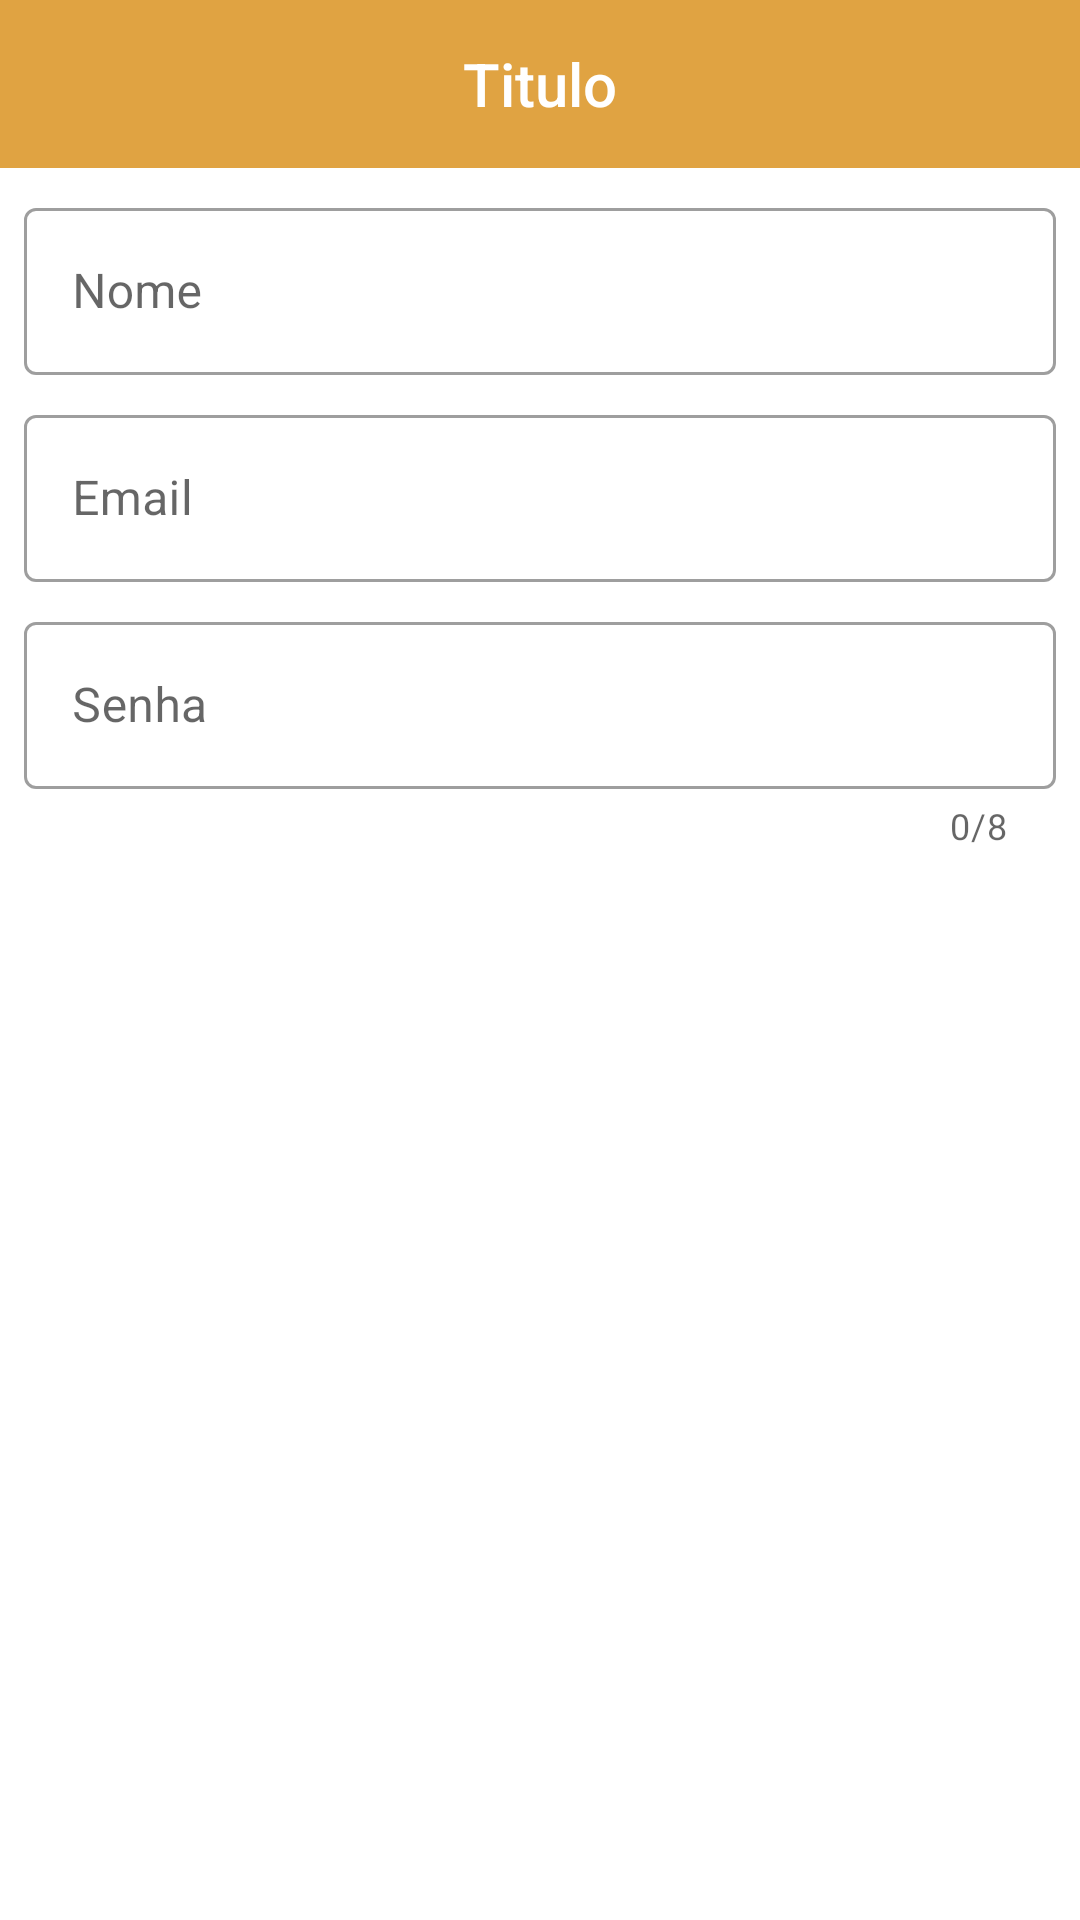

Here is an Android app screen rendered from its layout file. Give the layout XML and the strings, colors and styles it references.
<!-- AndroidManifest.xml: application theme AppTheme -->
<!-- res/layout/activity_user_register.xml -->
<?xml version="1.0" encoding="utf-8"?>
<LinearLayout
        xmlns:android="http://schemas.android.com/apk/res/android"
        xmlns:tools="http://schemas.android.com/tools"
        xmlns:app="http://schemas.android.com/apk/res-auto"
        android:layout_width="match_parent"
        android:layout_height="match_parent"
        android:orientation="vertical"
        tools:context=".UserRegisterActivity">

    <com.google.android.material.appbar.AppBarLayout
            android:id="@+id/app_bar_layout"
            android:layout_width="match_parent"
            android:layout_height="wrap_content">

        <include layout="@layout/menu_toolbar_layout"
                 android:layout_width="match_parent"
                 android:layout_height="?attr/actionBarSize" />

    </com.google.android.material.appbar.AppBarLayout>

    <com.google.android.material.textfield.TextInputLayout
            android:id="@+id/txt_layout_name"
            style="@style/Widget.MaterialComponents.TextInputLayout.OutlinedBox"
            android:layout_width="match_parent"
            android:layout_height="wrap_content"
            android:layout_marginTop="8dp"
            android:layout_marginLeft="8dp"
            android:layout_marginRight="8dp"
            android:hint="@string/user_register_nome">

        <com.google.android.material.textfield.TextInputEditText
                android:id="@+id/txt_edit_name"
                android:layout_width="match_parent"
                android:layout_height="wrap_content"
                android:inputType="textCapWords"/>

    </com.google.android.material.textfield.TextInputLayout>

    <com.google.android.material.textfield.TextInputLayout
            android:id="@+id/txt_layout_email"
            style="@style/Widget.MaterialComponents.TextInputLayout.OutlinedBox"
            android:layout_width="match_parent"
            android:layout_height="wrap_content"
            android:layout_marginTop="8dp"
            android:layout_marginLeft="8dp"
            android:layout_marginRight="8dp"
            android:hint="@string/user_register_email">

        <com.google.android.material.textfield.TextInputEditText
                android:id="@+id/txt_edit_email"
                android:layout_width="match_parent"
                android:layout_height="wrap_content"
                android:inputType="textEmailAddress"/>

    </com.google.android.material.textfield.TextInputLayout>

    <com.google.android.material.textfield.TextInputLayout
            android:id="@+id/txt_layout_password"
            style="@style/Widget.MaterialComponents.TextInputLayout.OutlinedBox"
            android:layout_width="match_parent"
            android:layout_height="wrap_content"
            android:layout_marginTop="8dp"
            android:layout_marginLeft="8dp"
            android:layout_marginRight="8dp"
            android:hint="@string/user_register_senha"
            app:counterEnabled="true"
            app:counterMaxLength="8">

        <com.google.android.material.textfield.TextInputEditText
                android:id="@+id/txt_edit_password"
                android:layout_width="match_parent"
                android:layout_height="wrap_content"
                android:inputType="textPassword"
                android:maxLength="8"/>

    </com.google.android.material.textfield.TextInputLayout>

    <Button android:id="@+id/btn_user_register"
            android:layout_width="match_parent"
            android:layout_height="wrap_content"
            android:text="@string/user_register_cadastrar"
            android:layout_marginTop="8dp"
            android:layout_marginLeft="8dp"
            android:layout_marginRight="8dp"
            style="@style/Widget.MaterialComponents.Button.UnelevatedButton"/>

</LinearLayout>
<!-- res/layout/menu_toolbar_layout.xml (included above) -->
<?xml version="1.0" encoding="utf-8"?>
<androidx.appcompat.widget.Toolbar xmlns:android="http://schemas.android.com/apk/res/android"
                                   android:id="@+id/toolbar"
              android:layout_width="match_parent"
              android:layout_height="?attr/actionBarSize"
		android:background="@color/colorPrimary">

	<TextView
			android:id="@+id/toolbar_title"
			android:layout_width="wrap_content"
			android:layout_height="wrap_content"
			android:layout_gravity="center"
			android:textColor="@android:color/white"
			android:text="Titulo"
			android:textAppearance="@android:style/TextAppearance.DeviceDefault.Widget.ActionBar.Title"/>

</androidx.appcompat.widget.Toolbar>
<!-- resources referenced by this layout -->
<resources>
  <color name="colorPrimary">#e0a342</color>
  <string name="user_register_cadastrar">CADASTRAR</string>
  <string name="user_register_email">Email</string>
  <string name="user_register_nome">Nome</string>
  <string name="user_register_senha">Senha</string>
  <style name="AppTheme" parent="Theme.MaterialComponents.Light.NoActionBar">
  		
  		<item name="colorPrimary">@color/colorPrimary</item>
  		<item name="colorPrimaryDark">@color/colorPrimaryDark</item>
  		<item name="colorAccent">@color/colorAccent</item>
  	</style>
  <color name="colorPrimaryDark">#00574B</color>
  <color name="colorAccent">#aa740d</color>
</resources>
